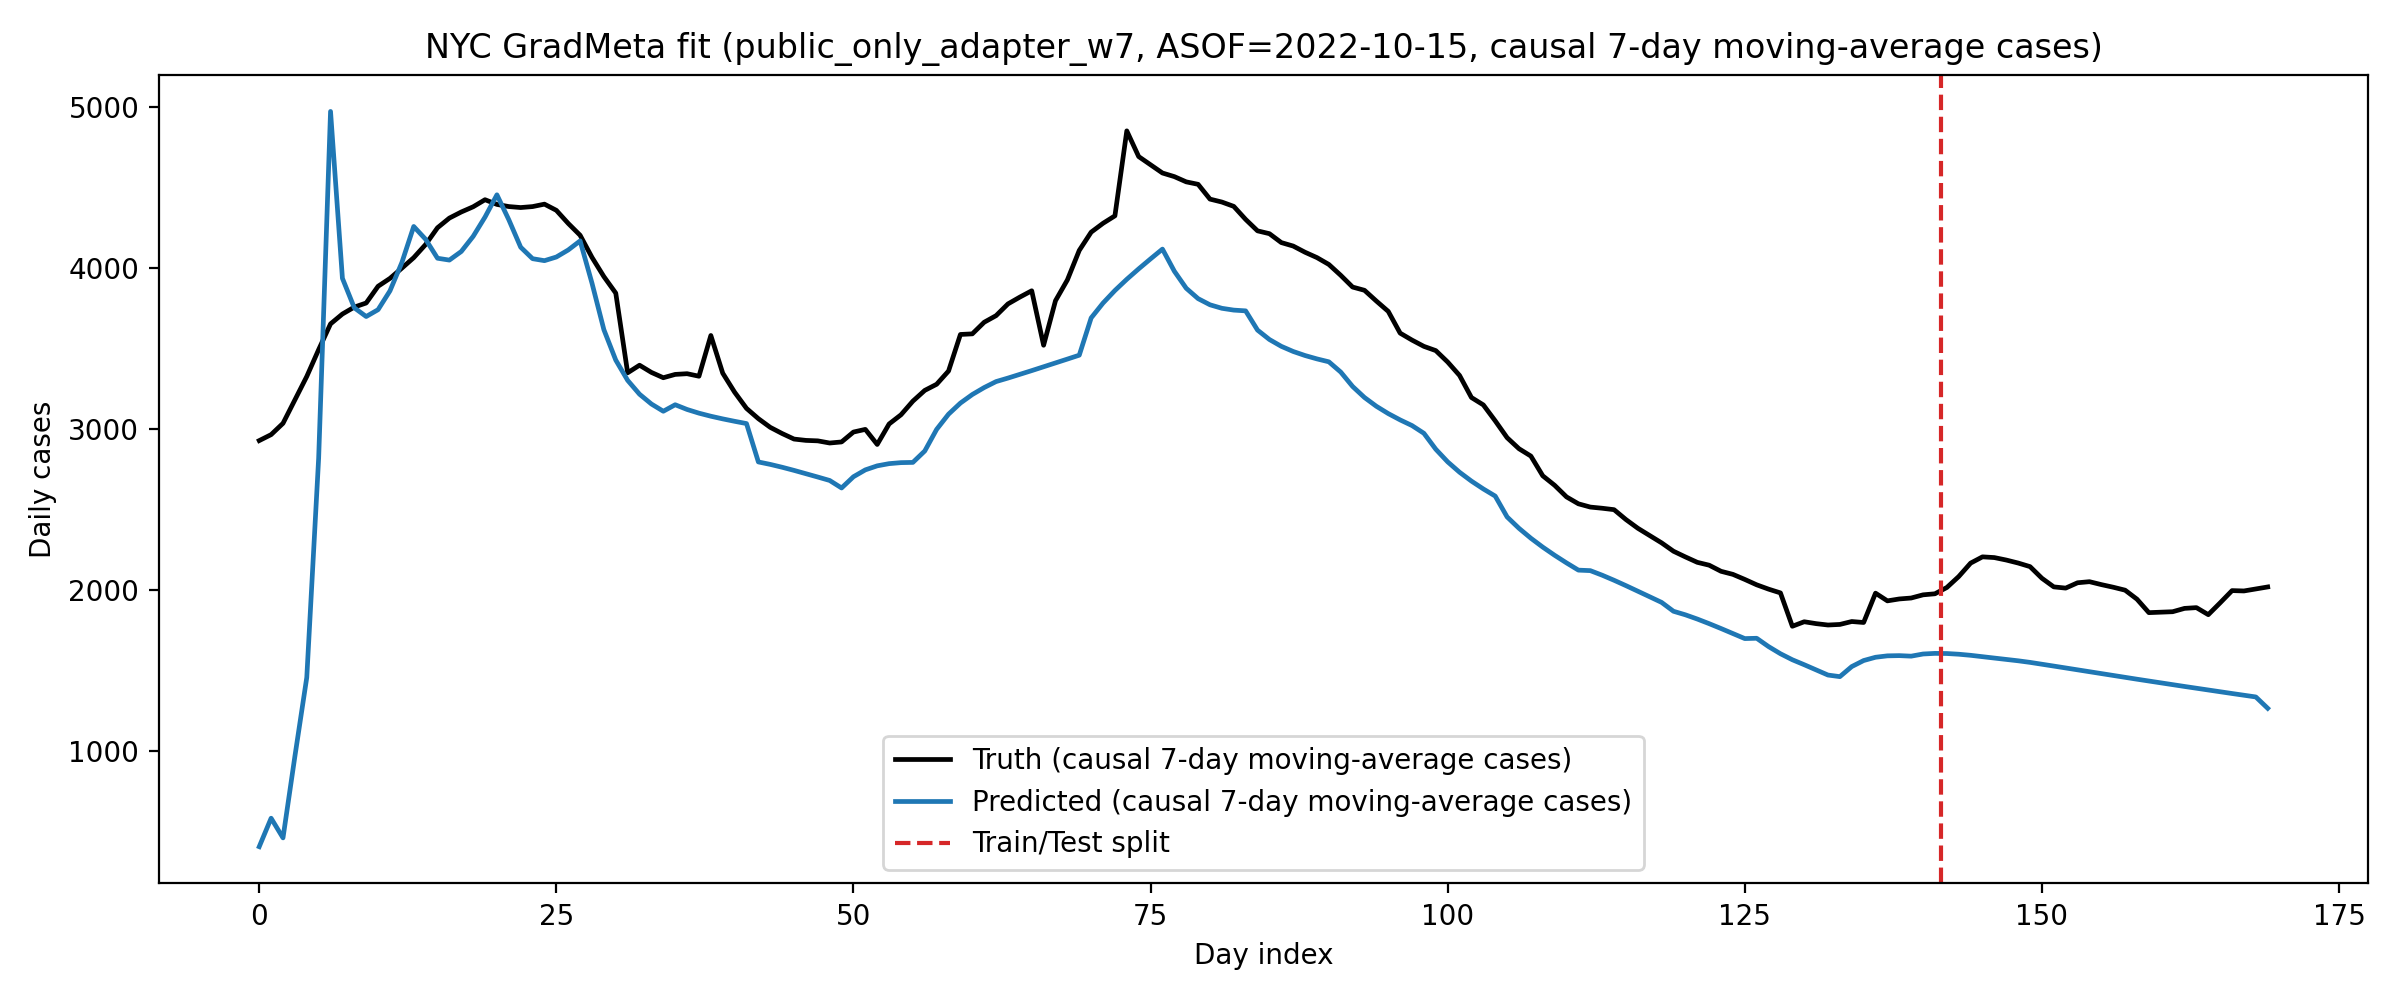

The file beside this chart, header and first rows:
day_idx, split, truth_cases, pred_cases, smooth_cases_window
0, train, 2930, 408, 7
1, train, 2967, 584.8, 7
2, train, 3038, 462.6, 7
3, train, 3182, 968.8, 7
4, train, 3329, 1459, 7
5, train, 3495, 2821, 7
6, train, 3655, 4975, 7
7, train, 3717, 3938, 7
8, train, 3760, 3755, 7
9, train, 3785, 3701, 7
10, train, 3889, 3743, 7
11, train, 3938, 3860, 7
12, train, 4001, 4036, 7
13, train, 4067, 4260, 7
14, train, 4148, 4181, 7
15, train, 4252, 4063, 7
16, train, 4312, 4052, 7
17, train, 4350, 4105, 7
18, train, 4383, 4199, 7
19, train, 4427, 4319, 7
20, train, 4397, 4457, 7
21, train, 4384, 4302, 7
22, train, 4378, 4131, 7
23, train, 4384, 4060, 7
24, train, 4399, 4048, 7
25, train, 4361, 4071, 7
26, train, 4279, 4114, 7
27, train, 4206, 4171, 7
28, train, 4068, 3908, 7
29, train, 3949, 3619, 7
30, train, 3846, 3430, 7
31, train, 3351, 3304, 7
32, train, 3399, 3218, 7
33, train, 3354, 3158, 7
34, train, 3321, 3113, 7
35, train, 3341, 3153, 7
36, train, 3346, 3124, 7
37, train, 3330, 3101, 7
38, train, 3583, 3082, 7
39, train, 3349, 3065, 7
40, train, 3231, 3050, 7
41, train, 3131, 3036, 7
42, train, 3067, 2798, 7
43, train, 3013, 2782, 7
44, train, 2974, 2765, 7
45, train, 2940, 2745, 7
46, train, 2932, 2725, 7
47, train, 2929, 2704, 7
48, train, 2915, 2683, 7
49, train, 2922, 2636, 7
50, train, 2983, 2706, 7
51, train, 3000, 2748, 7
52, train, 2906, 2774, 7
53, train, 3034, 2787, 7
54, train, 3091, 2793, 7
55, train, 3175, 2795, 7
56, train, 3242, 2866, 7
57, train, 3280, 3000, 7
58, train, 3362, 3094, 7
59, train, 3590, 3163, 7
... 110 more rows
